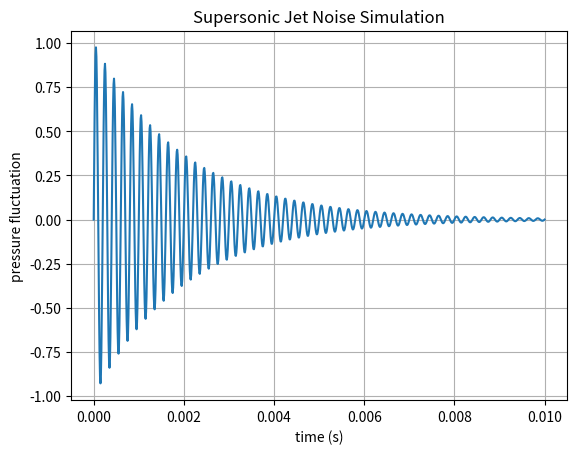

The script that saved this image:
import numpy as np
import matplotlib.pyplot as plt

#simulate simple jet noise (pressure fluctuations)
t = np.linspace(0, 0.01, 1000)
frequency = 5000  #Hz
pressure = np.sin(2 * np.pi * frequency * t) * np.exp(-500*t)  #damped sine

plt.plot(t, pressure)
plt.title("Supersonic Jet Noise Simulation")
plt.xlabel("time (s)")
plt.ylabel("pressure fluctuation")
plt.grid(True)
plt.show()
